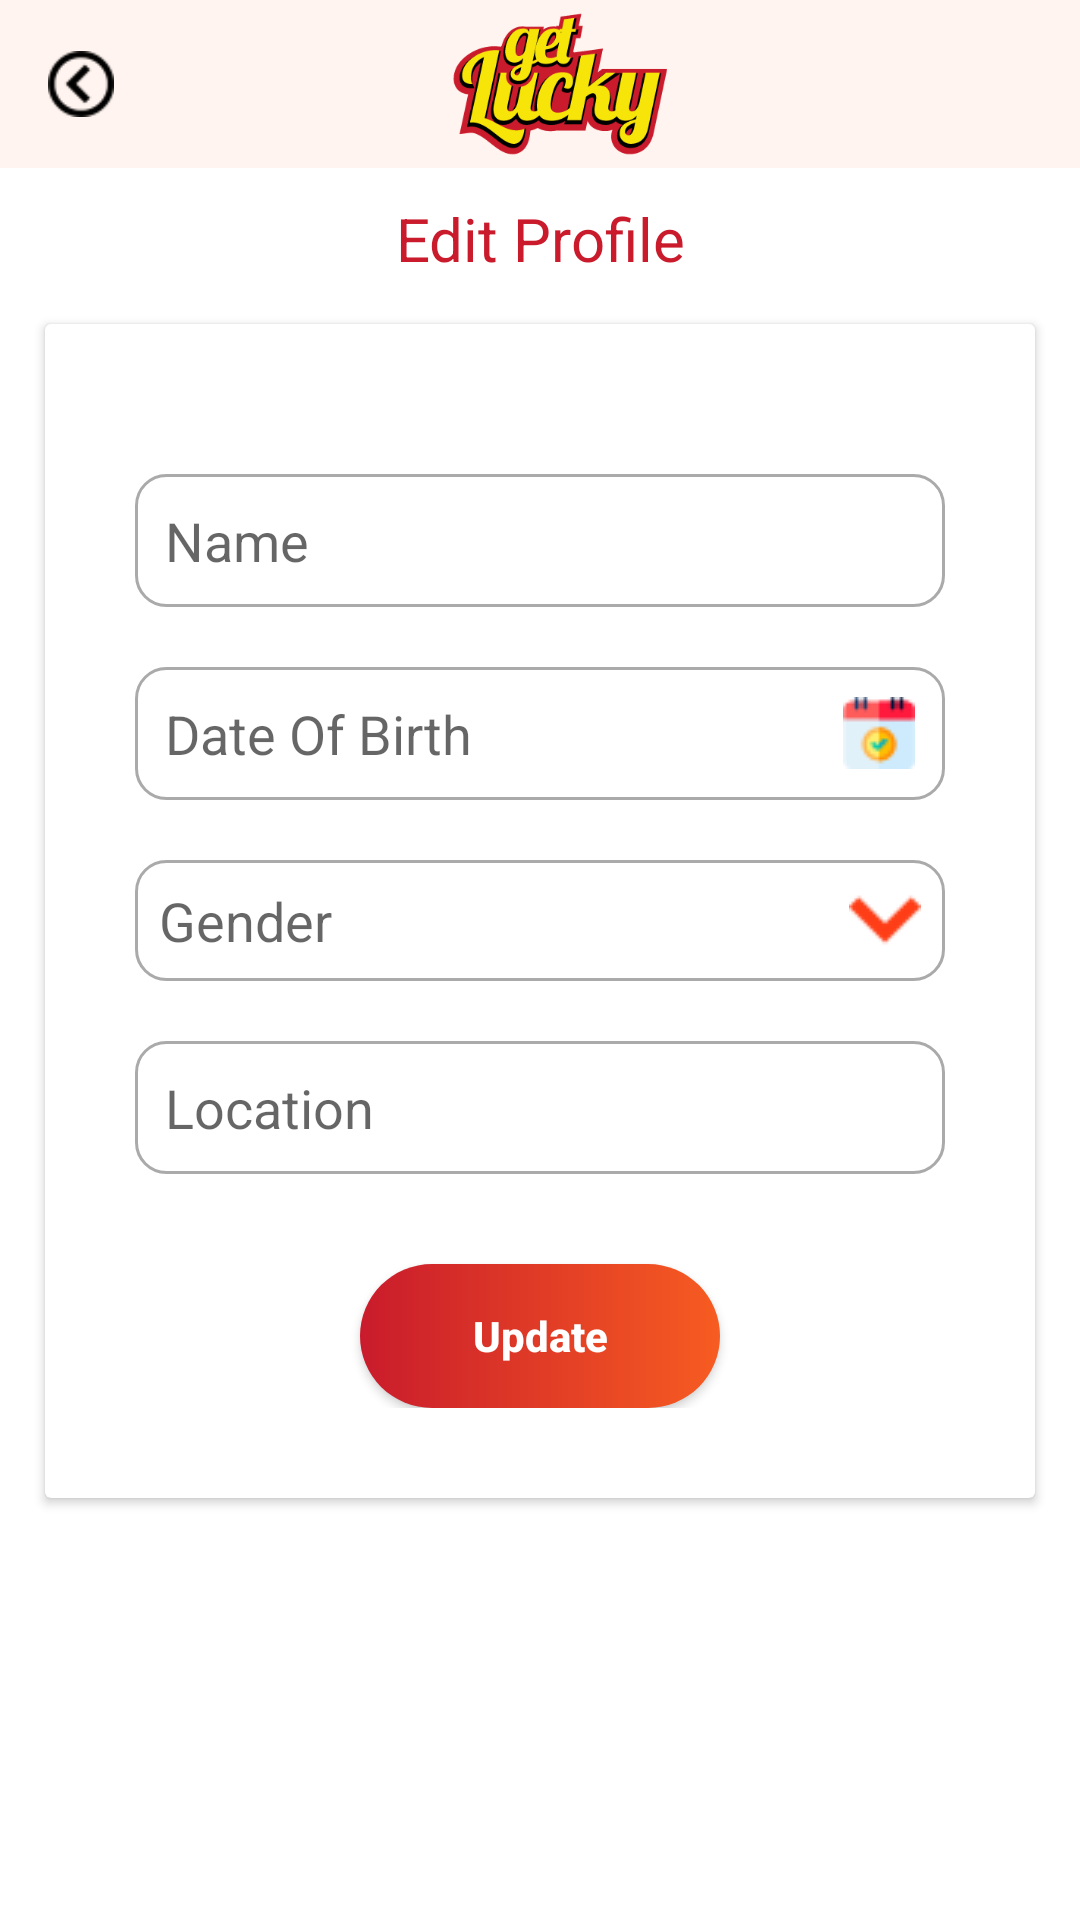

Write the Android layout XML for this screen, with the resource values it uses.
<!-- AndroidManifest.xml: application theme AppTheme -->
<!-- res/layout/edit_profile.xml -->
<?xml version="1.0" encoding="utf-8"?>
<RelativeLayout xmlns:android="http://schemas.android.com/apk/res/android"
    xmlns:app="http://schemas.android.com/apk/res-auto"
    xmlns:card_view="http://schemas.android.com/tools"
    android:orientation="vertical"
    android:layout_width="match_parent"
    android:layout_height="match_parent">

    <com.google.android.material.appbar.AppBarLayout
        android:id="@+id/appbarlayout"
        android:layout_width="match_parent"
        android:layout_height="wrap_content"
        android:theme="@style/AppTheme.AppBarOverlay">

        <androidx.appcompat.widget.Toolbar
            android:id="@+id/toolbar"
            android:layout_width="match_parent"
            android:layout_height="wrap_content"
            android:background="@color/tool_color"
            android:minHeight="?attr/actionBarSize"
            app:popupTheme="@style/AppTheme.PopupOverlay">


            <LinearLayout
                android:layout_width="match_parent"
                android:layout_height="wrap_content">

                <ImageView
                    android:id="@+id/bacl_btn"
                    android:layout_width="22dp"
                    android:layout_height="wrap_content"
                    android:layout_gravity="center"
                    android:tint="@color/black"
                    android:src="@mipmap/ic_back" />

                <ImageView
                    android:layout_width="match_parent"
                    android:layout_height="50dp"
                    android:layout_marginLeft="-25dp"
                    android:layout_gravity="center"
                    android:src="@mipmap/logo" />

            </LinearLayout>

        </androidx.appcompat.widget.Toolbar>

    </com.google.android.material.appbar.AppBarLayout>


    <TextView
        android:id="@+id/editprofile"
        android:layout_width="match_parent"
        android:layout_height="wrap_content"
        android:text="Edit Profile"
        android:textSize="20sp"
        android:textColor="@color/colorPrimaryDark"
        android:layout_below="@+id/appbarlayout"
        android:gravity="center"
        android:layout_marginTop="10dp"/>

    <androidx.core.widget.NestedScrollView
        android:layout_width="match_parent"
        android:layout_height="match_parent"
        android:scrollbars="none"
        android:layout_below="@+id/editprofile">

    <androidx.cardview.widget.CardView
        android:id="@+id/card"
        android:layout_width="match_parent"
        android:layout_height="wrap_content"
        card_view:cardBackgroundColor="@color/white"
        card_view:cardCornerRadius="8dp"
        card_view:cardElevation="8dp"
        android:layout_margin="15dp">

    <RelativeLayout
        android:id="@+id/details"
        android:layout_width="match_parent"
        android:layout_height="wrap_content"
        android:layout_margin="30dp"
        android:layout_below="@+id/editprofile"
        android:background="@color/white"
        >
        <de.hdodenhof.circleimageview.CircleImageView
            android:id="@+id/pf_image"
            android:layout_width="@dimen/_60sdp"
            android:layout_height="@dimen/_60sdp"
            android:layout_centerHorizontal="true"
            android:src="@mipmap/profile_image"/>
        <androidx.appcompat.widget.AppCompatEditText
            android:id="@+id/name"
            android:layout_width="match_parent"
            android:layout_below="@+id/pf_image"
            android:layout_height="wrap_content"
            android:background="@drawable/square"
            android:hint="Name"
            android:padding="10dp"
            android:layout_marginTop="20dp"/>

        <androidx.appcompat.widget.AppCompatEditText
            android:id="@+id/dateofbirth"
            android:layout_width="match_parent"
            android:layout_height="wrap_content"
            android:layout_below="@+id/name"
            android:background="@drawable/square"
            android:hint="Date Of Birth"
            android:drawableRight="@drawable/calendar"
            android:padding="10dp"
            android:editable="false"
            android:focusable="false"
            android:clickable="true"
            android:layout_marginTop="20dp"/>


        <androidx.appcompat.widget.AppCompatEditText
            android:id="@+id/gender"
            android:layout_width="match_parent"
            android:layout_height="wrap_content"
            android:hint="Gender"
            android:layout_marginTop="20dp"
            android:editable="false"
            android:clickable="false"
            android:cursorVisible="false"
            android:background="@drawable/square"
            android:layout_below="@+id/dateofbirth"
            android:drawableRight="@mipmap/ic_down"
            android:drawablePadding="5dp"
            android:padding="8dp"
            />


        <AutoCompleteTextView
            android:id="@+id/location"
            android:layout_width="match_parent"
            android:layout_height="wrap_content"
            android:layout_below="@+id/gender"
            android:background="@drawable/square"
            android:hint="Location"
            android:imeOptions="actionDone"
            android:padding="10dp"
            android:layout_marginTop="20dp"/>

        <Button
            android:id="@+id/submit_p"
            android:layout_width="120dp"
            android:layout_height="wrap_content"
            android:hint="Update"
            android:textStyle="bold"
            android:layout_centerHorizontal="true"
            android:layout_below="@+id/location"
            android:layout_marginTop="30dp"
            android:textColorHint="#fff"
            android:padding="10dp"
            android:background="@drawable/gradient"/>

    </RelativeLayout>

    </androidx.cardview.widget.CardView>
    </androidx.core.widget.NestedScrollView>
</RelativeLayout>
<!-- resources referenced by this layout -->
<resources>
  <color name="black">#000</color>
  <color name="colorPrimaryDark">#C91B2C</color>
  <color name="tool_color">#FFF4EF</color>
  <color name="white">#fff</color>
  <!-- drawable calendar: png bitmap (drawable, 994 bytes) -->
  <!-- drawable gradient (drawable) -->
  <?xml version="1.0" encoding="utf-8"?>
  <shape xmlns:android="http://schemas.android.com/apk/res/android"
      android:shape="rectangle">
      
      <gradient
          android:startColor="#C91B2C"
          android:endColor="#F75C21"
          android:angle="360" />
  
      <corners android:radius="50dp"/>
  </shape>
  <!-- drawable square (drawable) -->
  <shape xmlns:android="http://schemas.android.com/apk/res/android"
  android:shape="rectangle" >
  
  <solid android:color="#fff"/>
  <corners android:radius="10dp"/>
  <stroke android:color="#aaa"
      android:width="1dp"/>
  
  </shape>
  <!-- mipmap ic_back: png bitmap (mipmap-mdpi, 990 bytes) -->
  <!-- mipmap ic_down: png bitmap (mipmap-mdpi, 588 bytes) -->
  <!-- mipmap logo: png bitmap (drawable, 105884 bytes) -->
  <style name="AppTheme.AppBarOverlay" parent="ThemeOverlay.AppCompat.Dark.ActionBar" />
  <style name="AppTheme.PopupOverlay" parent="ThemeOverlay.AppCompat.Light" />
  <style name="AppTheme" parent="Theme.MaterialComponents.Light.NoActionBar">
          
          <item name="colorPrimary">@color/colorPrimary</item>
          <item name="colorPrimaryDark">@color/colorPrimaryDark</item>
          <item name="colorAccent">@color/colorAccent</item>
          <item name="drawerArrowStyle">@style/DrawerArrowStyle</item>
      </style>
  <color name="colorPrimary">#F75C21</color>
  <color name="colorAccent">#D81B60</color>
  <style name="DrawerArrowStyle" parent="Widget.AppCompat.DrawerArrowToggle">
          <item name="color">@color/colorPrimaryDark</item>
  
      </style>
</resources>
